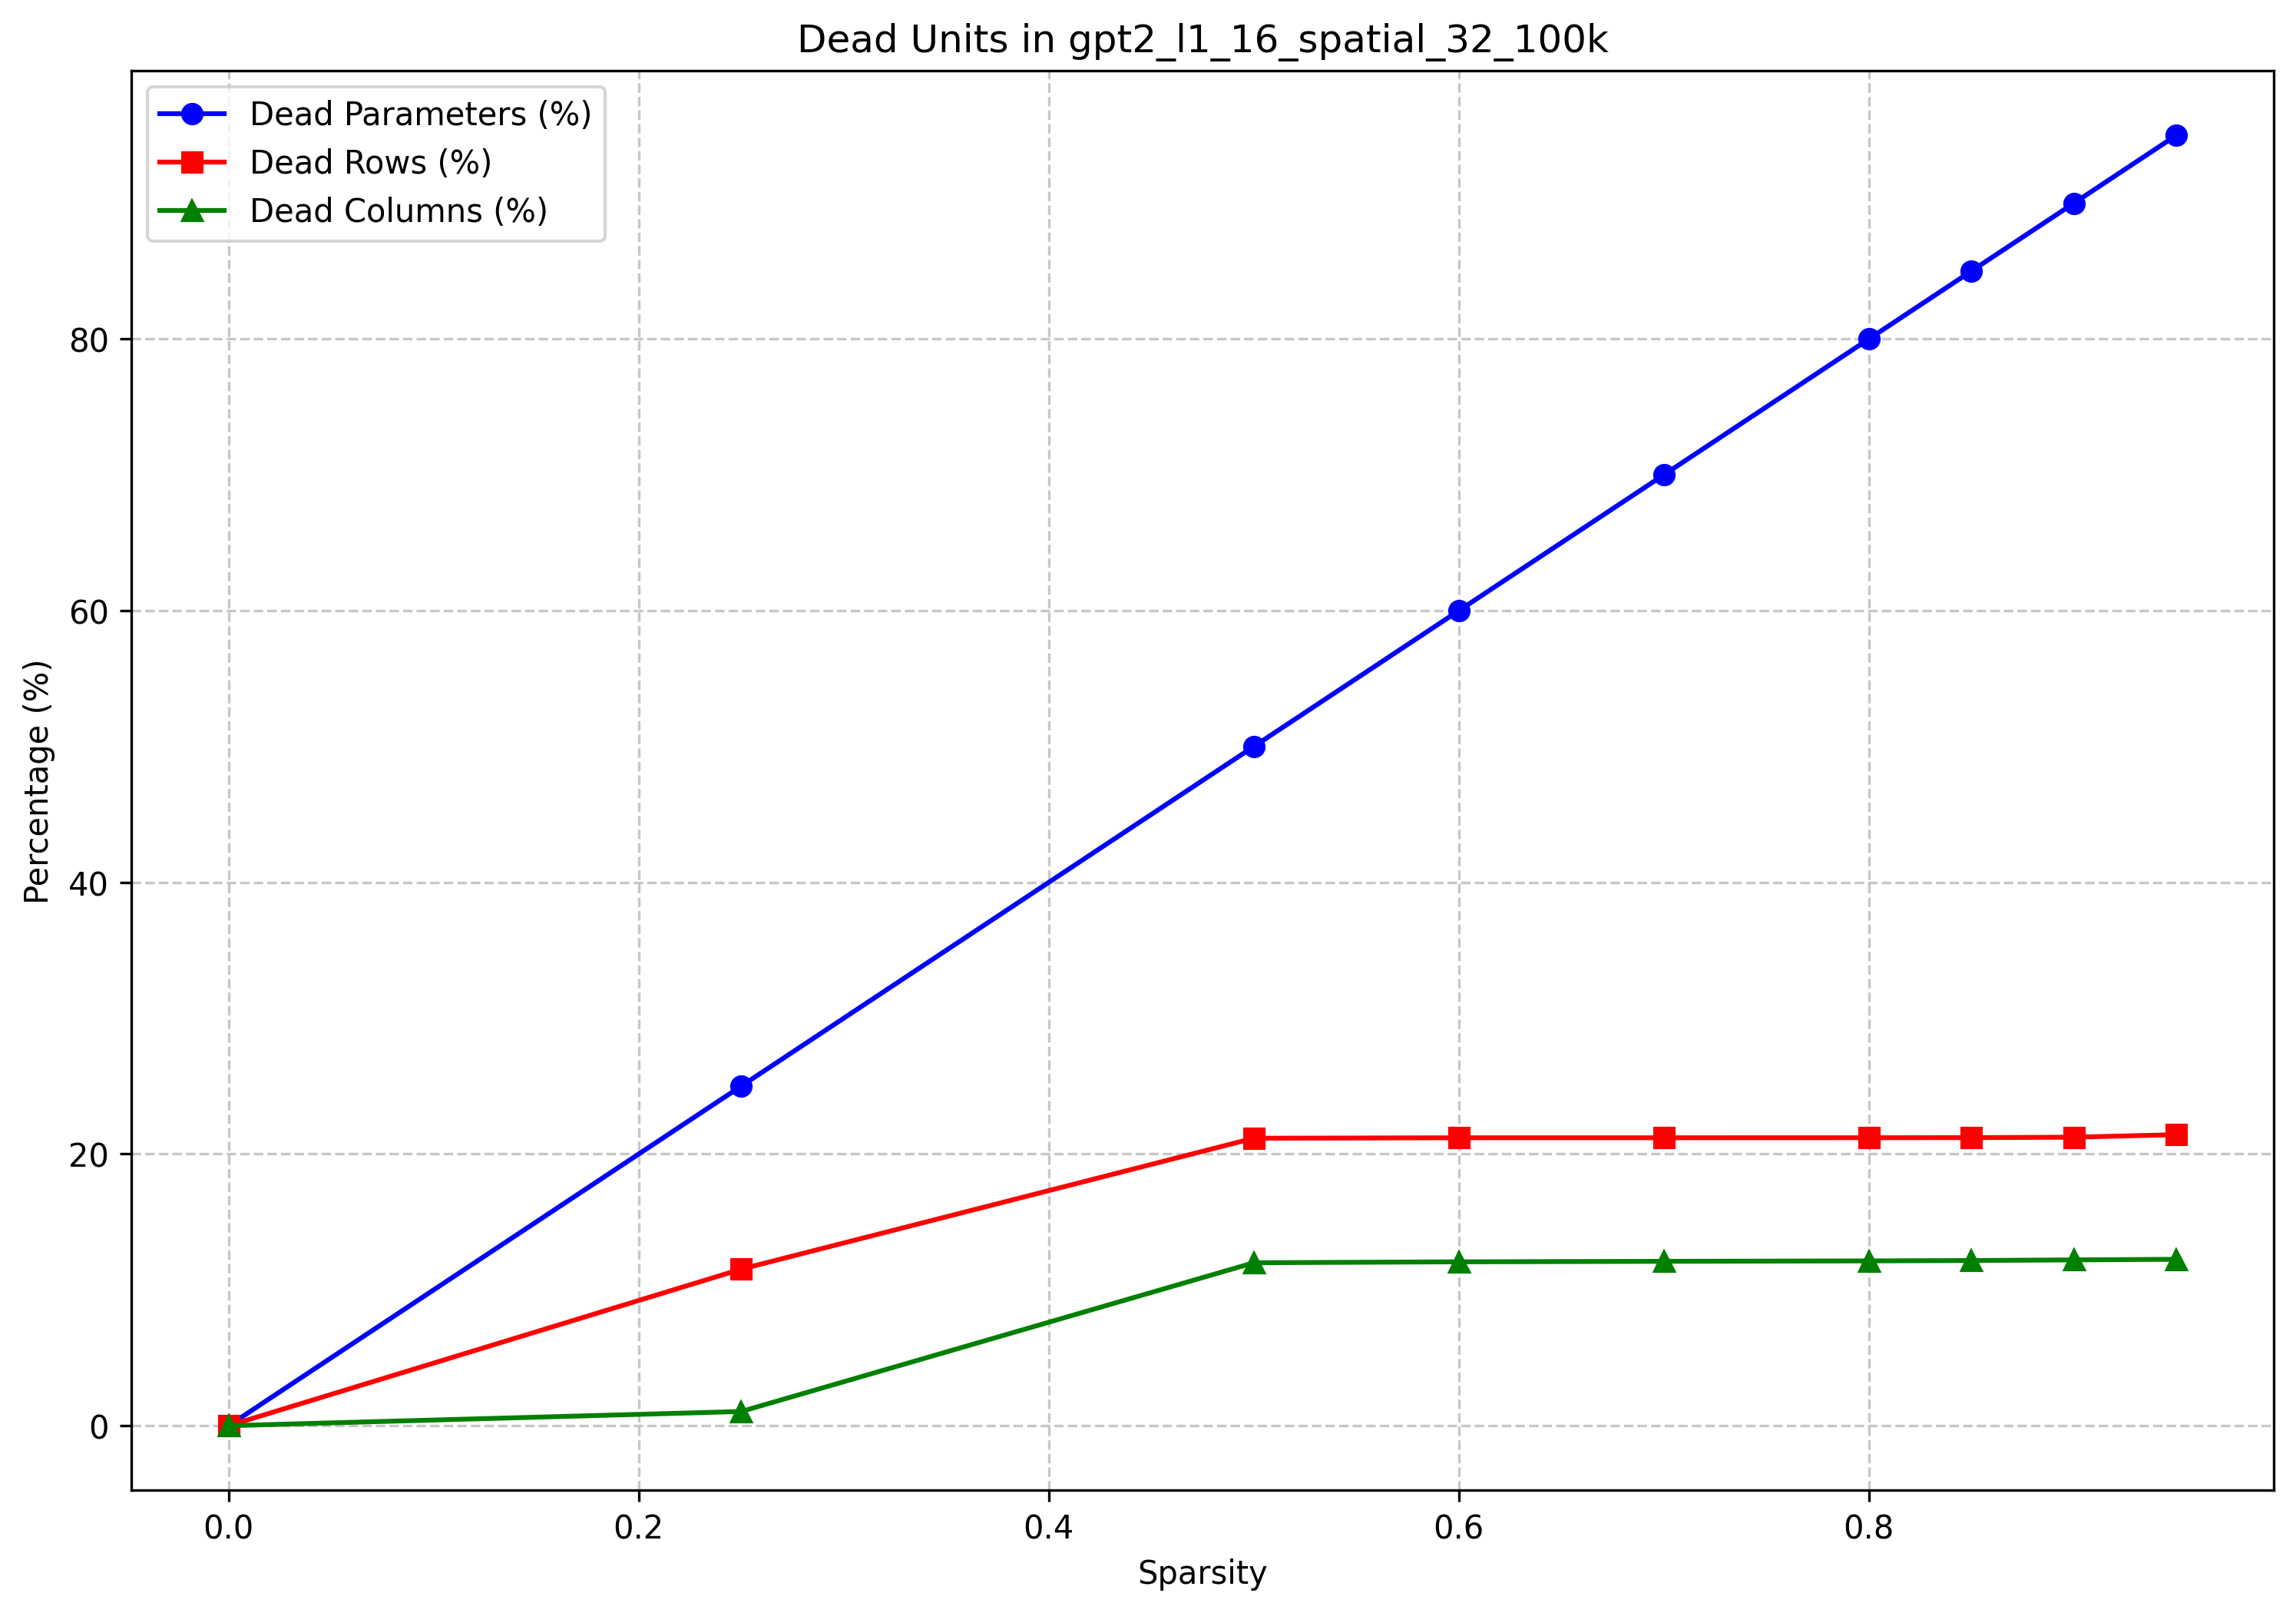

Values plotted in this chart, from the file beside it:
model_name, target_sparsity, actual_sparsity, dead_params, total_params, dead_param_percent, dead_rows, total_rows, dead_row_percent, dead_cols, total_cols, dead_col_percent, group
gpt2_l1_16_spatial_32_100k, 0.0, 0.0, 0, 84934656, 0.0, 0, 82944, 0.0, 0, 64512, 0.0, Combo
gpt2_l1_16_spatial_32_100k, 0.25, 0.25, 21233665, 84934656, 25, 9559, 82944, 11.52, 675, 64512, 1.046, Combo
gpt2_l1_16_spatial_32_100k, 0.5, 0.5, 42467329, 84934656, 50, 17554, 82944, 21.16, 7740, 64512, 12, Combo
gpt2_l1_16_spatial_32_100k, 0.6, 0.6, 50960795, 84934656, 60, 17583, 82944, 21.2, 7784, 64512, 12.07, Combo
gpt2_l1_16_spatial_32_100k, 0.7, 0.7, 59454262, 84934656, 70, 17583, 82944, 21.2, 7808, 64512, 12.1, Combo
gpt2_l1_16_spatial_32_100k, 0.8, 0.8, 67947726, 84934656, 80, 17585, 82944, 21.2, 7828, 64512, 12.13, Combo
gpt2_l1_16_spatial_32_100k, 0.85, 0.85, 72194458, 84934656, 85, 17591, 82944, 21.21, 7846, 64512, 12.16, Combo
gpt2_l1_16_spatial_32_100k, 0.9, 0.9, 76441193, 84934656, 90, 17619, 82944, 21.24, 7876, 64512, 12.21, Combo
gpt2_l1_16_spatial_32_100k, 0.95, 0.95, 80687924, 84934656, 95, 17772, 82944, 21.43, 7904, 64512, 12.25, Combo
